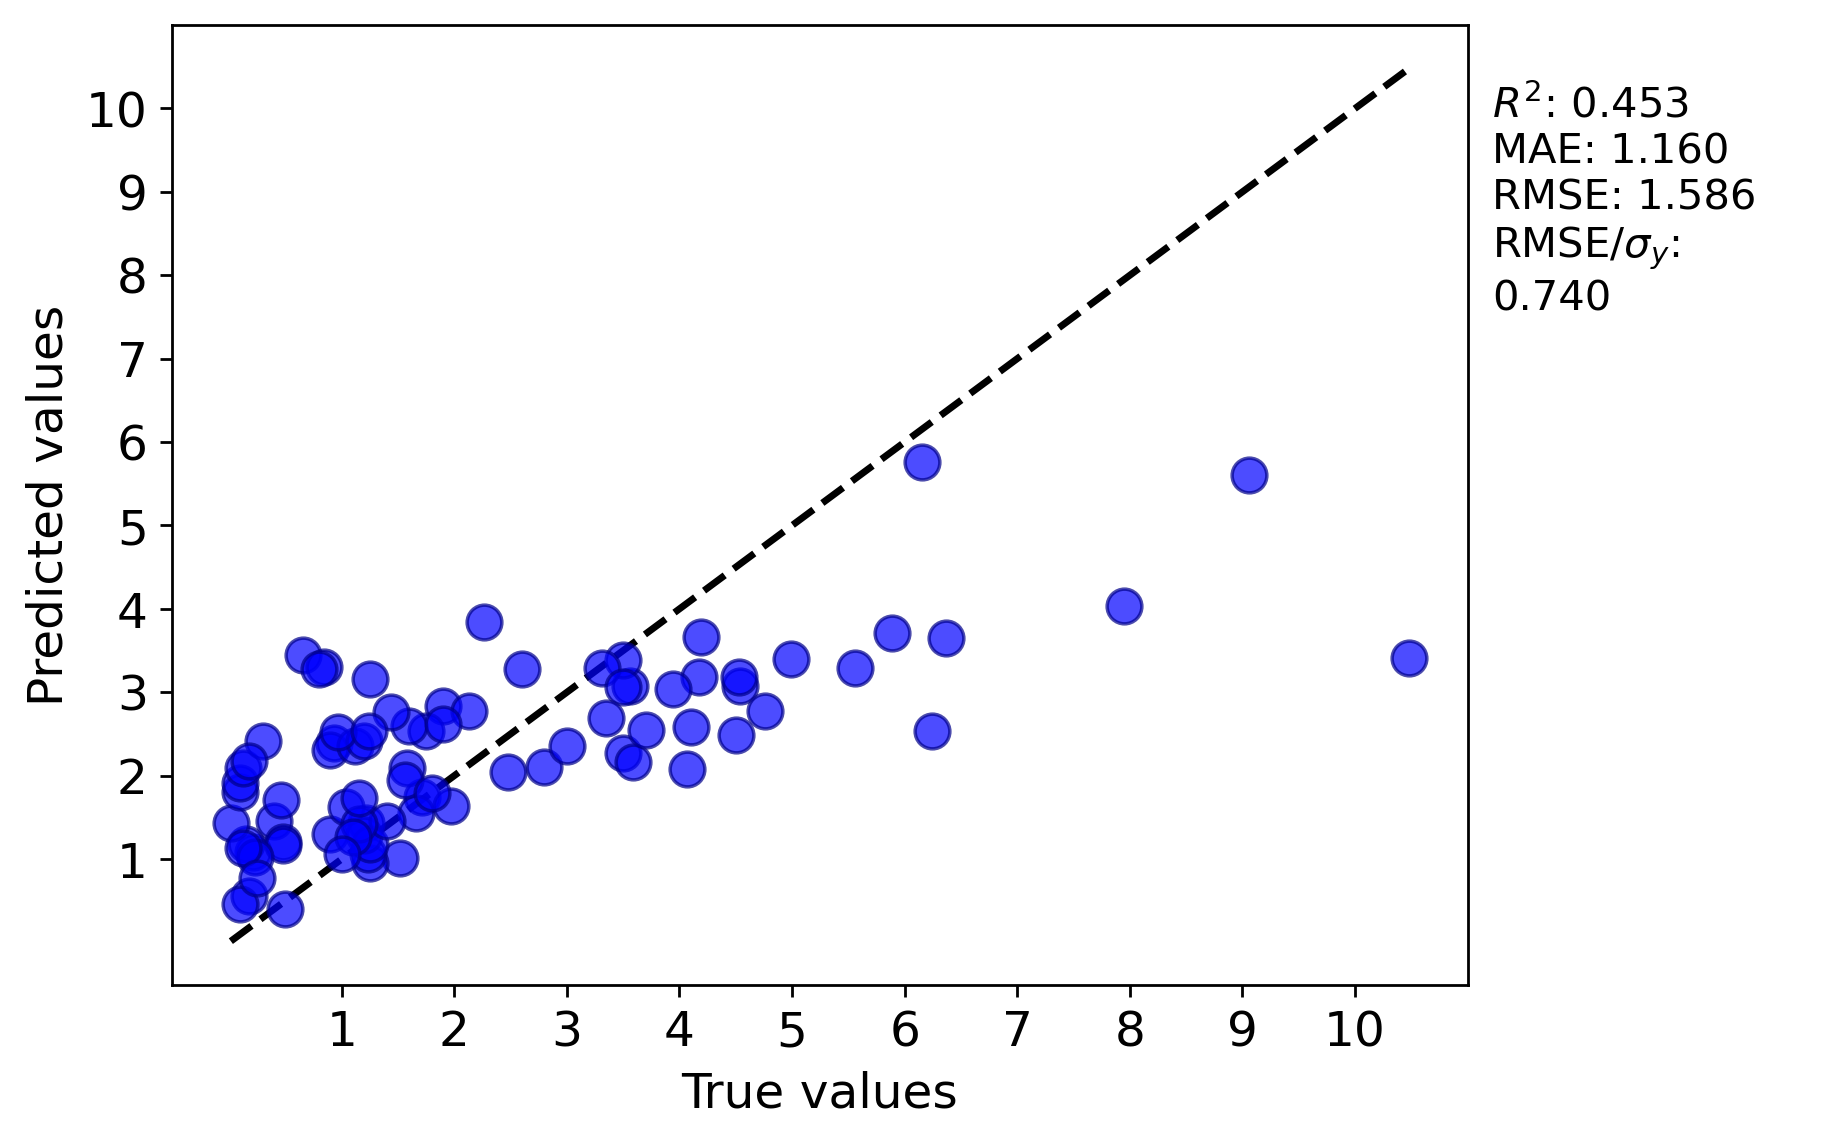

Source data for this figure (header and first rows):
y true, y pred
4.19, 3.659
0.4, 1.45
4.1, 2.589
1.215, 1.434
0.48, 1.202
0.93, 2.391
9.06, 5.6
10.48, 3.41
0.21, 1.09
6.245, 2.53
2.26, 3.838
4.5, 2.483
4.07, 2.08
1.9, 2.836
0.9, 2.305
3.562, 3.079
1.75, 2.538
1.714, 1.746
1.517, 1.015
1.25, 0.9488
1.12, 2.353
0.15, 1.185
0.015, 1.435
6.37, 3.646
1.6, 2.596
4.17, 3.183
1.23, 1.066
3.5, 2.27
1.66, 1.548
0.9, 1.305
1.25, 3.155
1.2, 2.416
0.1, 1.803
4.54, 3.08
3.59, 2.165
5.56, 3.291
1.58, 2.088
2.8, 2.105
2.13, 2.774
0.175, 0.5571
3.5, 3.385
1.565, 1.943
1.2, 1.285
1.9, 2.614
1.97, 1.634
7.95, 4.04
3.94, 3.038
1.435, 2.761
0.1, 1.913
1.25, 1.184
0.48, 1.164
3.308, 3.285
5.89, 3.707
1.4, 1.455
0.12, 2.093
1.04, 1.624
6.15, 5.757
3.0, 2.36
3.7, 2.543
0.23, 1.02
... 24 more rows
